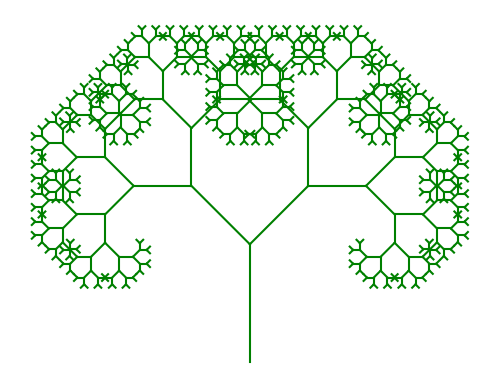

Python code for this plot:
import matplotlib.pyplot as plt
import math

def draw_tree(ax, x, y, length, angle, level):
    if level == 0:
        return
    
    x_new = x + length * math.cos(math.radians(angle))
    y_new = y + length * math.sin(math.radians(angle))
    
    ax.plot([x, x_new], [y, y_new], color='green')
    
    # Branch calculations
    new_length = length * 0.7
    left_angle = angle + 45
    right_angle = angle - 45
    
    # left/right branches drawing 
    draw_tree(ax, x_new, y_new, new_length, left_angle, level - 1)
    draw_tree(ax, x_new, y_new, new_length, right_angle, level - 1)

def main():
    recursion_level = 10

    fig, ax = plt.subplots()
    ax.set_aspect('equal')
    ax.axis('off')
    
    initial_length = 100
    initial_angle = 90
    
    # Draw the tree
    draw_tree(ax, 0, 0, initial_length, initial_angle, recursion_level)
    
    # Display the plot
    plt.show()

if __name__ == "__main__":
    main()